Dataset: data (GitHub, Abramov-Kirill/Test_task_drinks). Classes: 7up lajm limon pet 1.0, adrenaline rush citrus buff can 0.5, cool cola bottle 0.33, e on citrus punch can 0.45, jevervess cola bottle 0.25, pepsi max pet 2.0.

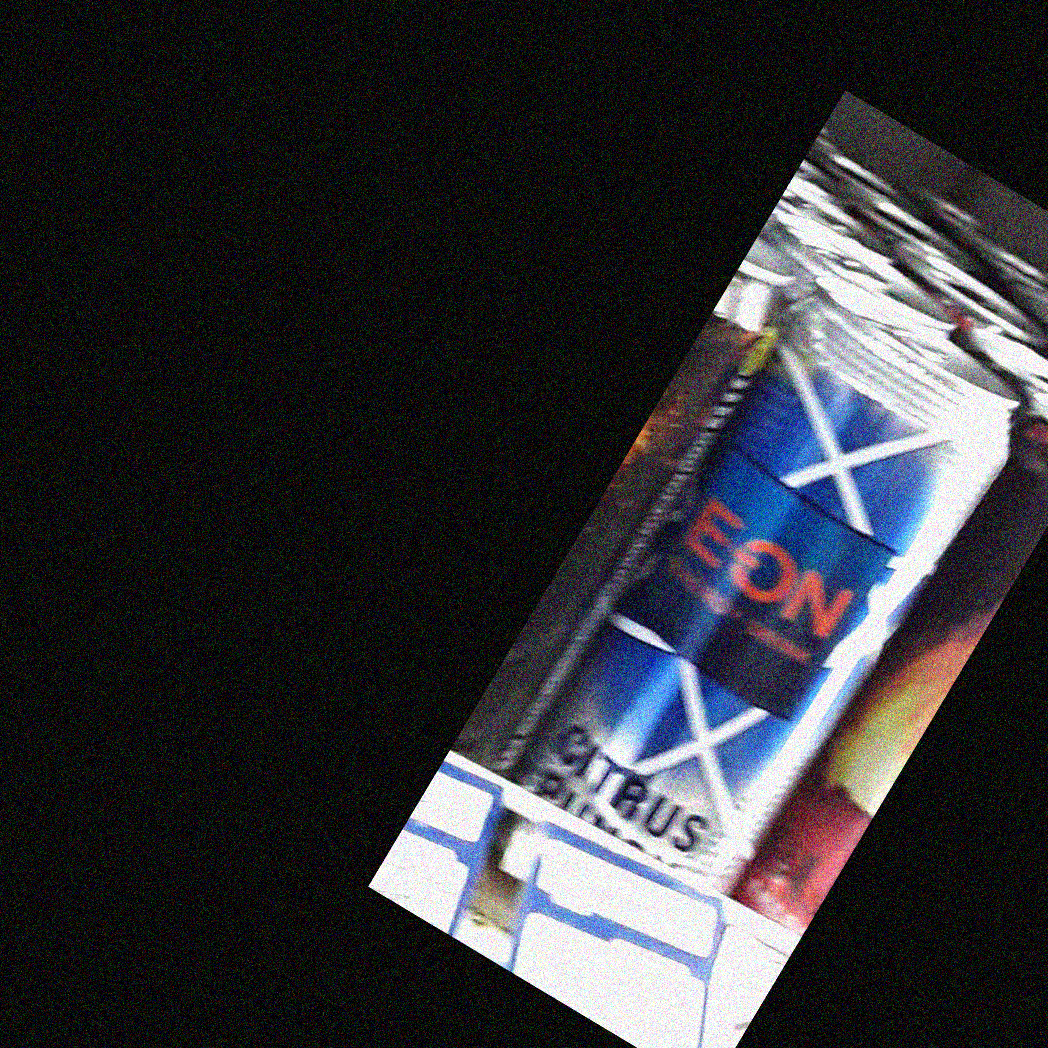
Label: e on citrus punch can 0.45

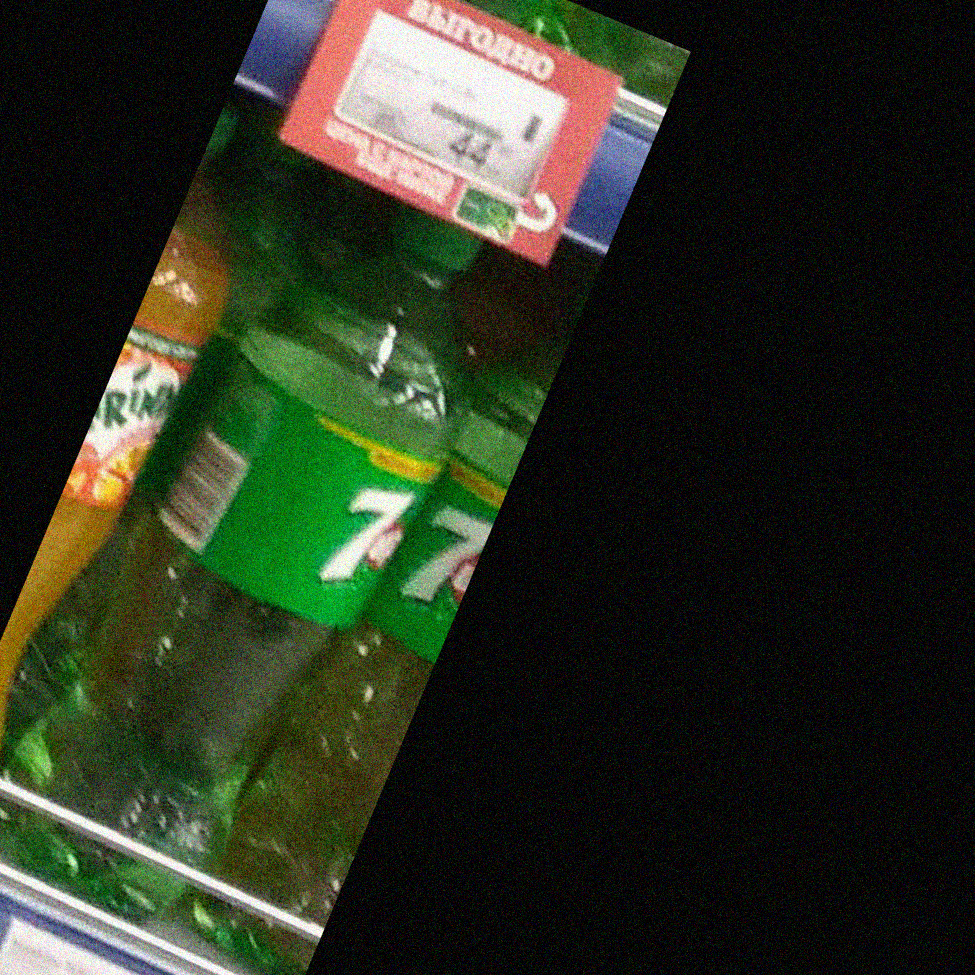
Label: 7up lajm limon pet 1.0

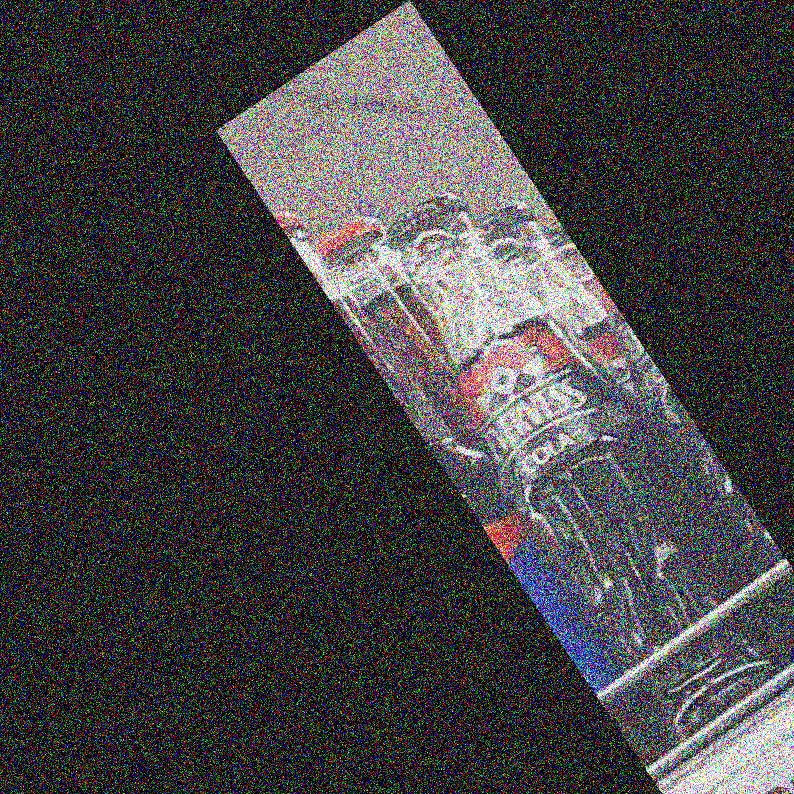
Label: jevervess cola bottle 0.25

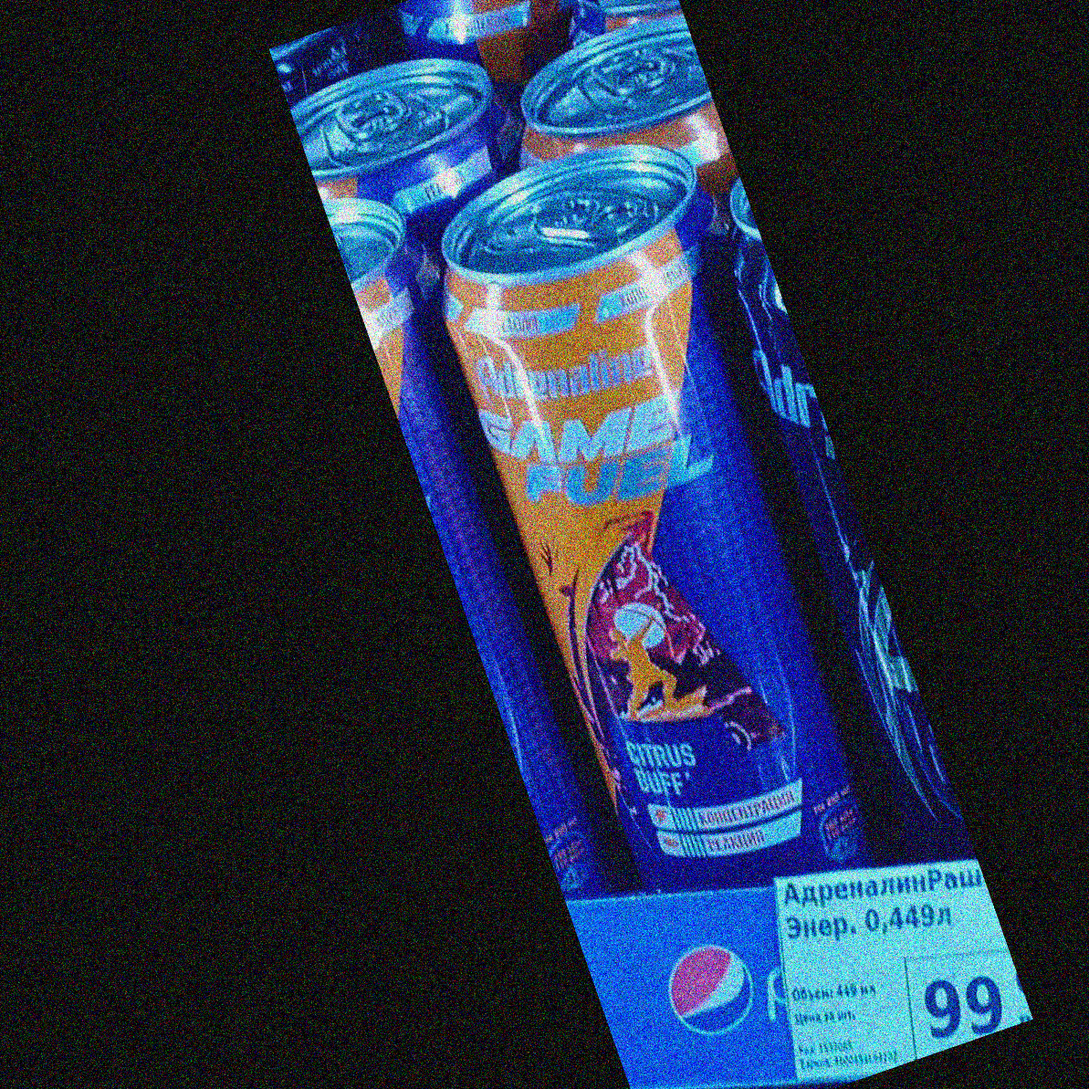
Label: adrenaline rush citrus buff can 0.5

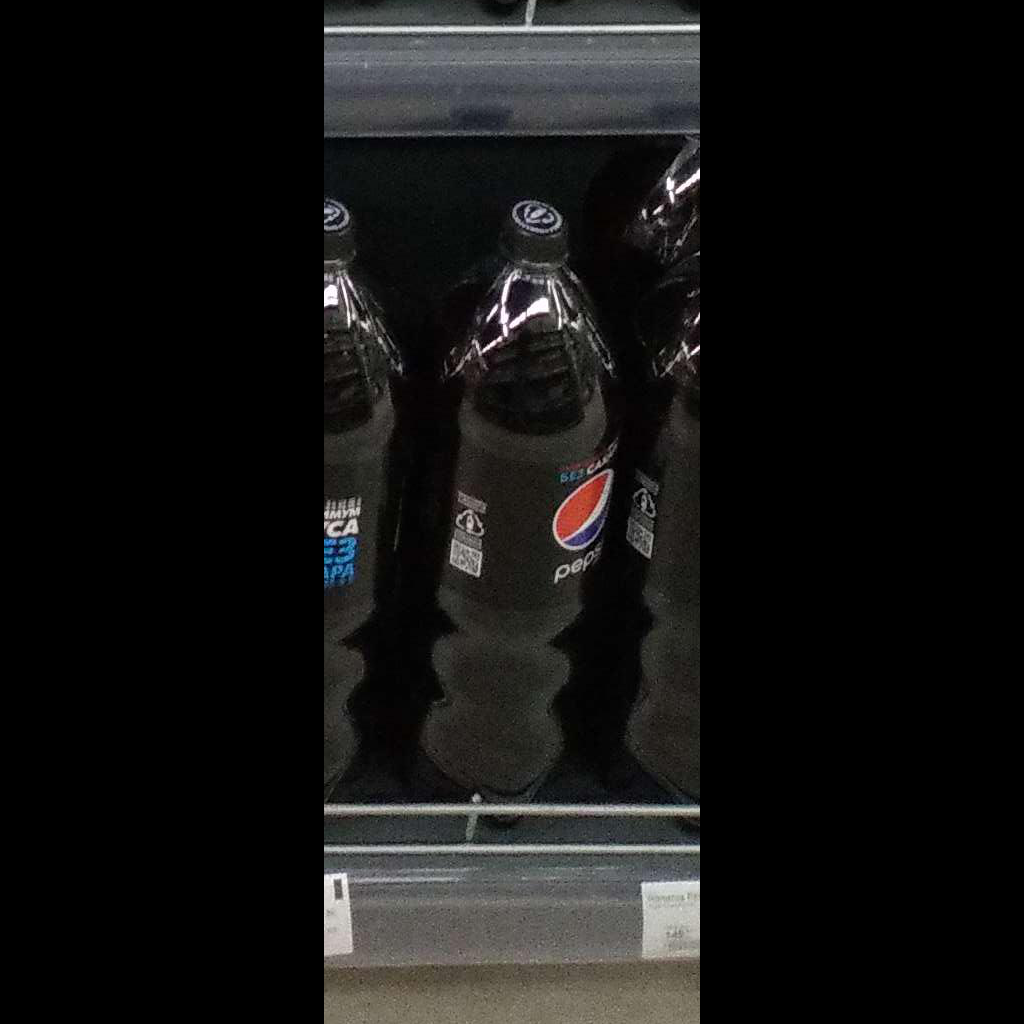
Label: pepsi max pet 2.0

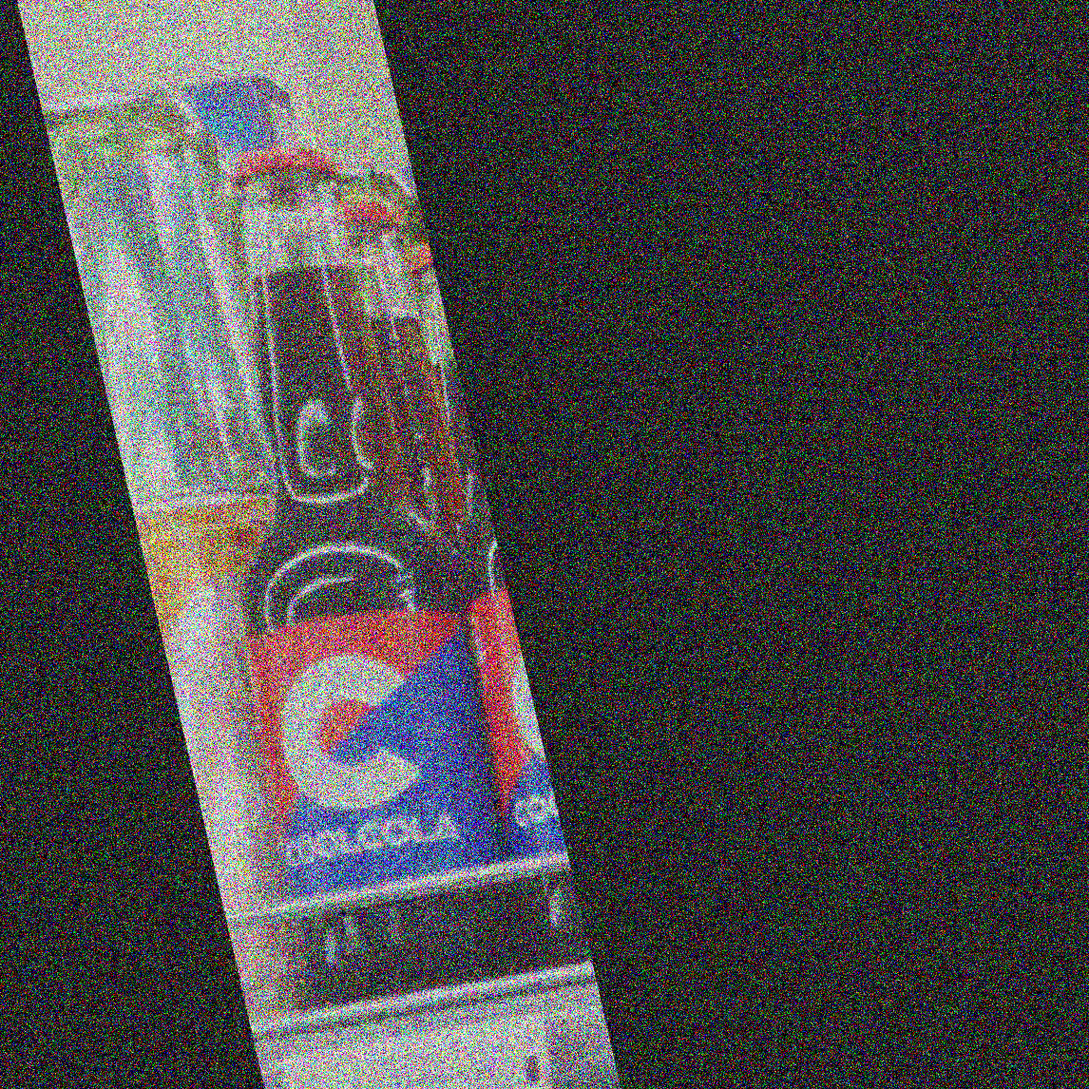
Label: cool cola bottle 0.33
